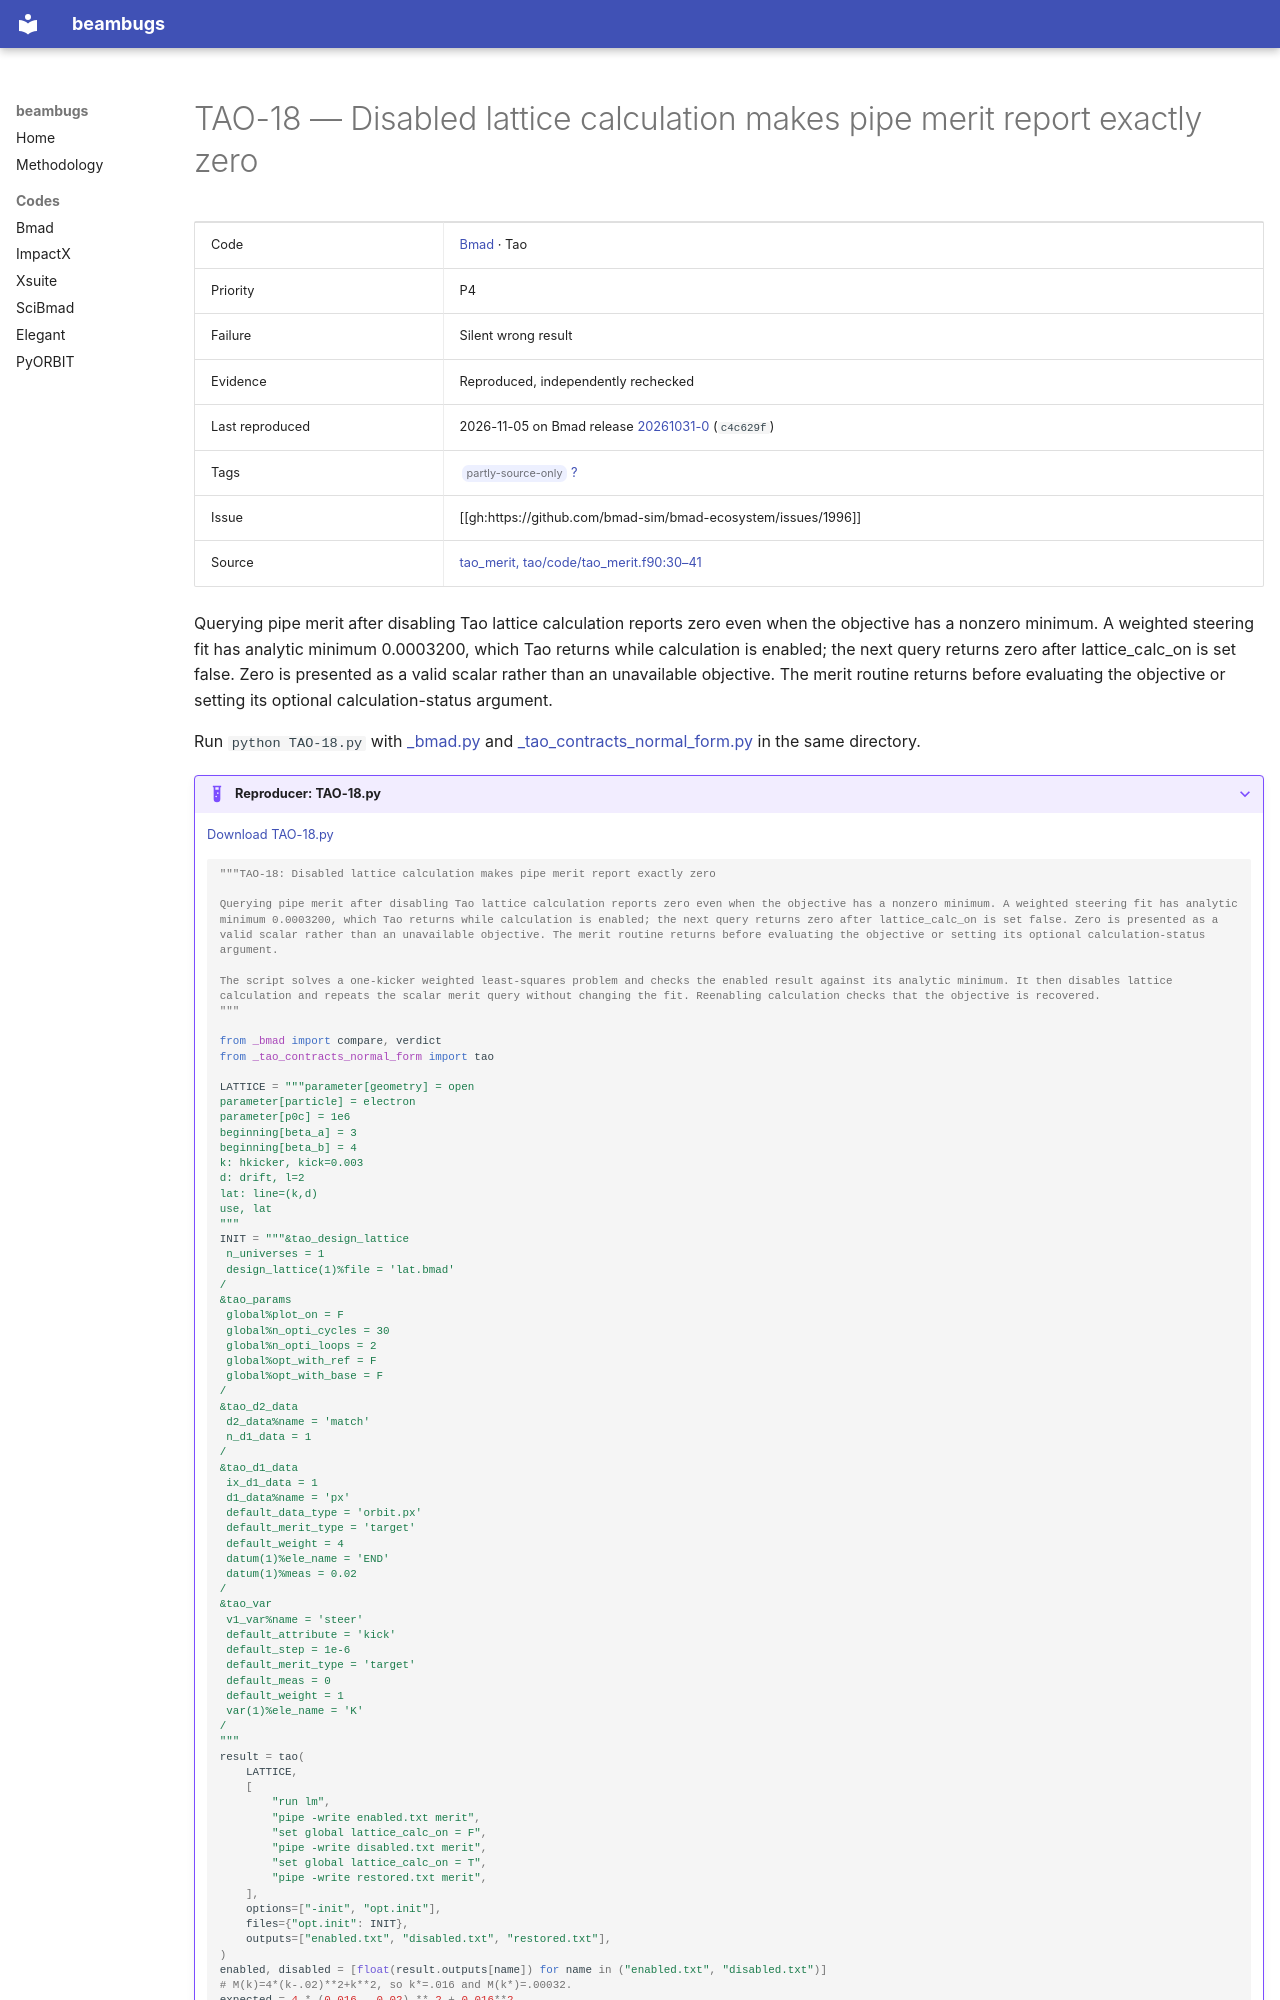

repository: nikitakuklev/beambugs · page: bmad/TAO-18/index.html · generator: mkdocs

---
title: "TAO-18: Disabled lattice calculation makes pipe merit report exactly zero"
hide:
  - toc
---

# TAO-18 — Disabled lattice calculation makes pipe merit report exactly zero

| | |
|---|---|
| Code | [Bmad](../index.md) · Tao |
| Priority | P4 |
| Failure | Silent wrong result |
| Evidence | Reproduced, independently rechecked |
| Last reproduced | 2026-11-05 on Bmad release [20261031-0](https://github.com/bmad-sim/bmad-ecosystem/tree/20261031-0) (`c4c629f`) |
| Tags | <span class="bb-tag">partly-source-only</span> [?](../../methodology.md#tags) |
| Issue | [[gh:https://github.com/bmad-sim/bmad-ecosystem/issues/1996]] |
| Source | [tao_merit, tao/code/tao_merit.f90:30–41](https://github.com/bmad-sim/bmad-ecosystem/blob/c4c629fc9071d3a56cb1ba5bc714baba65e9c5d3/tao/code/tao_merit.f90#L30-L41) |

Querying pipe merit after disabling Tao lattice calculation reports zero even when the objective has a nonzero minimum. A weighted steering fit has analytic minimum 0.0003200, which Tao returns while calculation is enabled; the next query returns zero after lattice_calc_on is set false. Zero is presented as a valid scalar rather than an unavailable objective. The merit routine returns before evaluating the objective or setting its optional calculation-status argument.

Run `python TAO-18.py` with [_bmad.py](../helpers/_bmad.py) and [_tao_contracts_normal_form.py](../helpers/_tao_contracts_normal_form.py) in the same directory.

??? example "Reproducer: TAO-18.py"

    [Download TAO-18.py](TAO-18.py)

    ```python
    """TAO-18: Disabled lattice calculation makes pipe merit report exactly zero

    Querying pipe merit after disabling Tao lattice calculation reports zero even when the objective has a nonzero minimum. A weighted steering fit has analytic minimum 0.0003200, which Tao returns while calculation is enabled; the next query returns zero after lattice_calc_on is set false. Zero is presented as a valid scalar rather than an unavailable objective. The merit routine returns before evaluating the objective or setting its optional calculation-status argument.

    The script solves a one-kicker weighted least-squares problem and checks the enabled result against its analytic minimum. It then disables lattice calculation and repeats the scalar merit query without changing the fit. Reenabling calculation checks that the objective is recovered.
    """

    from _bmad import compare, verdict
    from _tao_contracts_normal_form import tao
